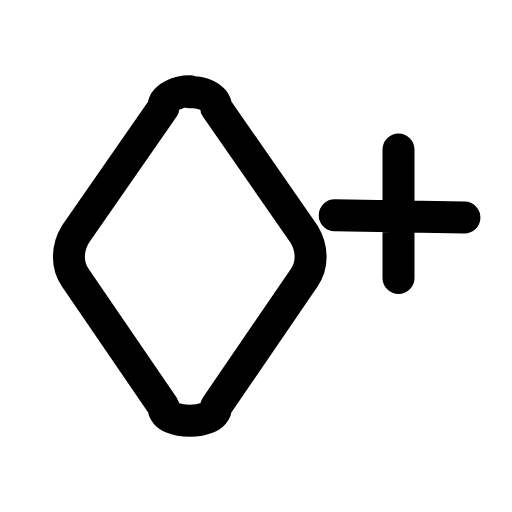
t = 0.00 s
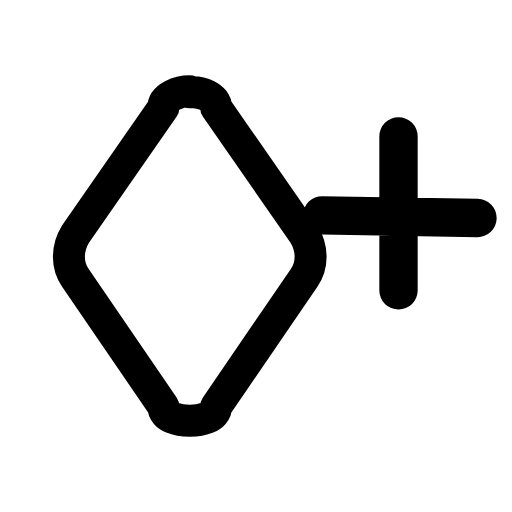
t = 0.20 s
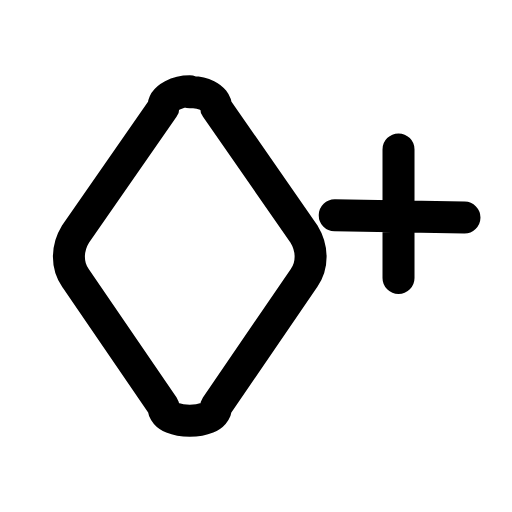
t = 0.42 s
t = 0.61 s: frame unchanged from t = 0.00 s, image omitted
t = 0.83 s: frame unchanged from t = 0.00 s, image omitted
t = 1.04 s: frame unchanged from t = 0.00 s, image omitted

The animated SVG that drew these frames (rendered in a browser with its animation timeline set to each time). Animation: 1 SMIL element (animateTransform=1); one cycle of 1.25 s, repeats indefinitely.

<svg xmlns="http://www.w3.org/2000/svg" width="24" height="24" viewBox="0 0 24 24" fill="none"><g transform="translate(-0.375 -2.162) scale(1.03)"><path stroke="currentColor" stroke-width="1.456" stroke-linecap="round" stroke-linejoin="round" fill="none" d="M9 6.3C9.5 6.25 10.2 6.5 10.2 7L14.2 12.75C14.6 13.4 14.6 14.2 14.2 14.75L10.2 20.6C10.2 21.1 9.5 21.25 9 21.25C8.5 21.25 7.8 21.1 7.8 20.6L3.8 14.75C3.4 14.2 3.4 13.4 3.8 12.75L7.8 7C7.8 6.5 8.5 6.25 9 6.25Z"></path><g transform="translate(18.5 11.9)"><g><animateTransform attributeName="transform" type="scale" values="1;1;1.24;1;1;1;1;1.24;1;1;1" keyTimes="0;0.135;0.2475;0.36;0.45;0.6;0.66;0.735;0.81;0.9;1" dur="1.25s" repeatCount="indefinite" calcMode="spline" keySplines="0.16 1 0.3 1;0.16 1 0.3 1;0.16 1 0.3 1;0.16 1 0.3 1;0.16 1 0.3 1;0.16 1 0.3 1;0.16 1 0.3 1;0.16 1 0.3 1;0.16 1 0.3 1;0.16 1 0.3 1"/><g transform="translate(-18.5 -11.9)"><g><path stroke="currentColor" stroke-width="1.456" stroke-linecap="round" stroke-linejoin="round" fill="none" d="M18.5 8.9L18.5 14.75M15.6 11.9L21.5 12"></path></g></g></g></g></g></svg>
